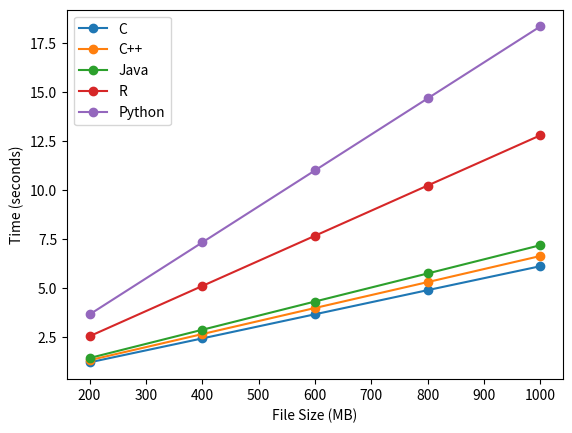

Python code for this plot:
import matplotlib.pyplot as plt
import pandas as pd

file_sizes = [200, 400, 600, 800, 1000]
c_times = [1.23, 2.45, 3.68, 4.91, 6.13]
cpp_times = [1.34, 2.67, 4.00, 5.32, 6.65]
java_times = [1.45, 2.89, 4.33, 5.76, 7.20]
r_times = [2.56, 5.12, 7.68, 10.24, 12.80]
python_times = [3.67, 7.34, 11.01, 14.68, 18.35]

# Create a table
table_data = {'C': c_times, 'C++': cpp_times, 'Java': java_times, 'R': r_times, 'Python': python_times}
table = pd.DataFrame(table_data, index=file_sizes)
table.index.name = 'File Size (MB)'  # Set the name of the index
print(table)

# Create a graph
plt.plot(file_sizes, c_times, marker='o', label='C')
plt.plot(file_sizes, cpp_times, marker='o', label='C++')
plt.plot(file_sizes, java_times, marker='o', label='Java')
plt.plot(file_sizes, r_times, marker='o', label='R')
plt.plot(file_sizes, python_times, marker='o', label='Python')
plt.xlabel('File Size (MB)')
plt.ylabel('Time (seconds)')
plt.legend()

# Show the table and graph
plt.show()
